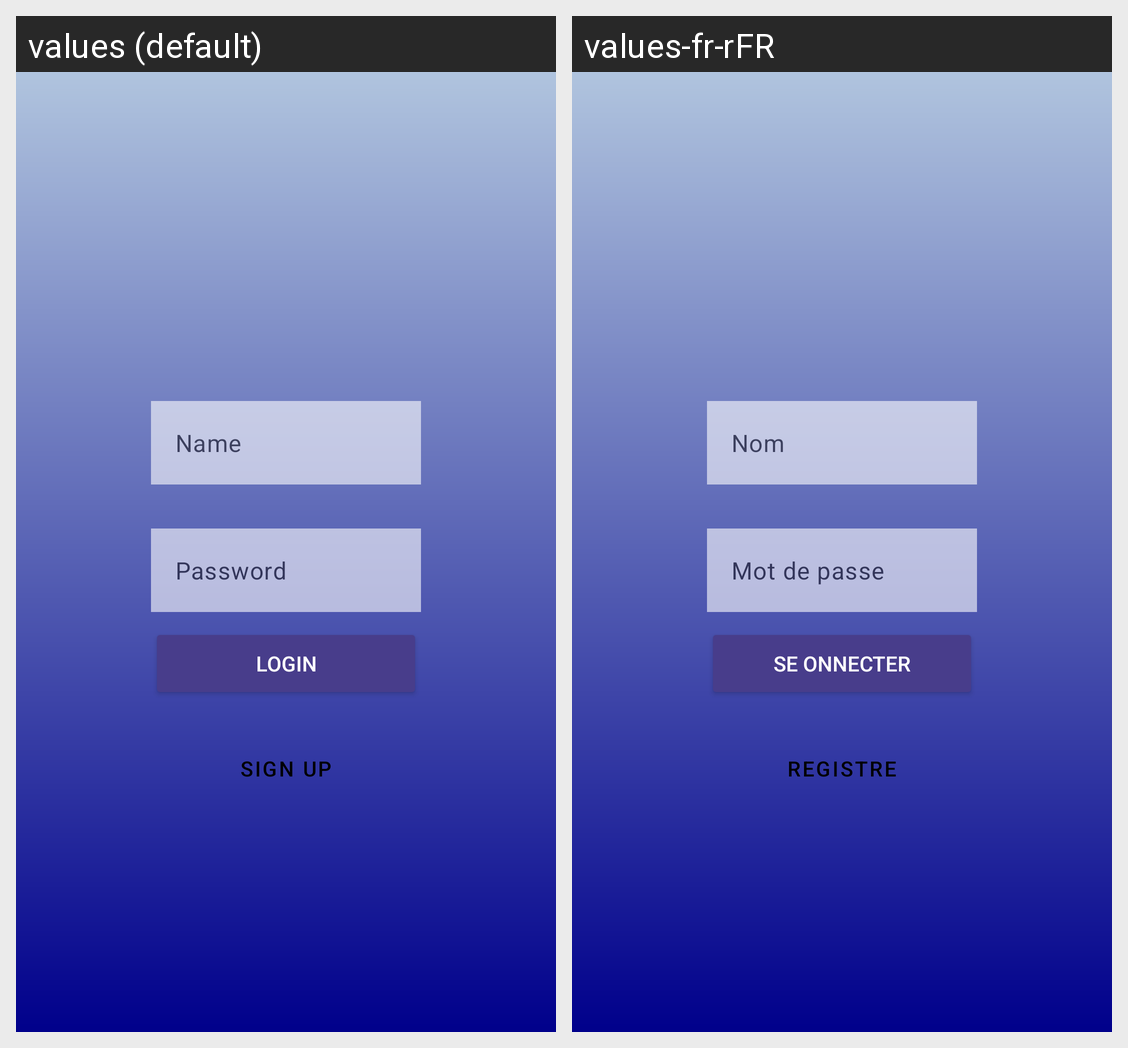

This grid shows one Android layout under two languages. Give, for every string resource on the screen, its name, the default text and each shown locale's text.
Android screen res/layout/activity_main.xml rendered under 2 locales, left to right: values (default), values-fr-rFR. Device: Nexus 5 (rendered at 1080×1920; each locale shown at half size, 540×960, under a caption strip naming it); theme Theme.NiceStart.
Strings drawn on this screen, with the default value and each locale's value (text and hints the layout hard-codes, and strings that could not be matched under every locale, appear in the picture but are not listed):

name
  values: Name
  values-fr-rFR: Nom

passwd
  values: Password
  values-fr-rFR: Mot de passe

log
  values: LOGIN
  values-fr-rFR: Se onnecter

sign_up
  values: SIGN UP
  values-fr-rFR: Registre
